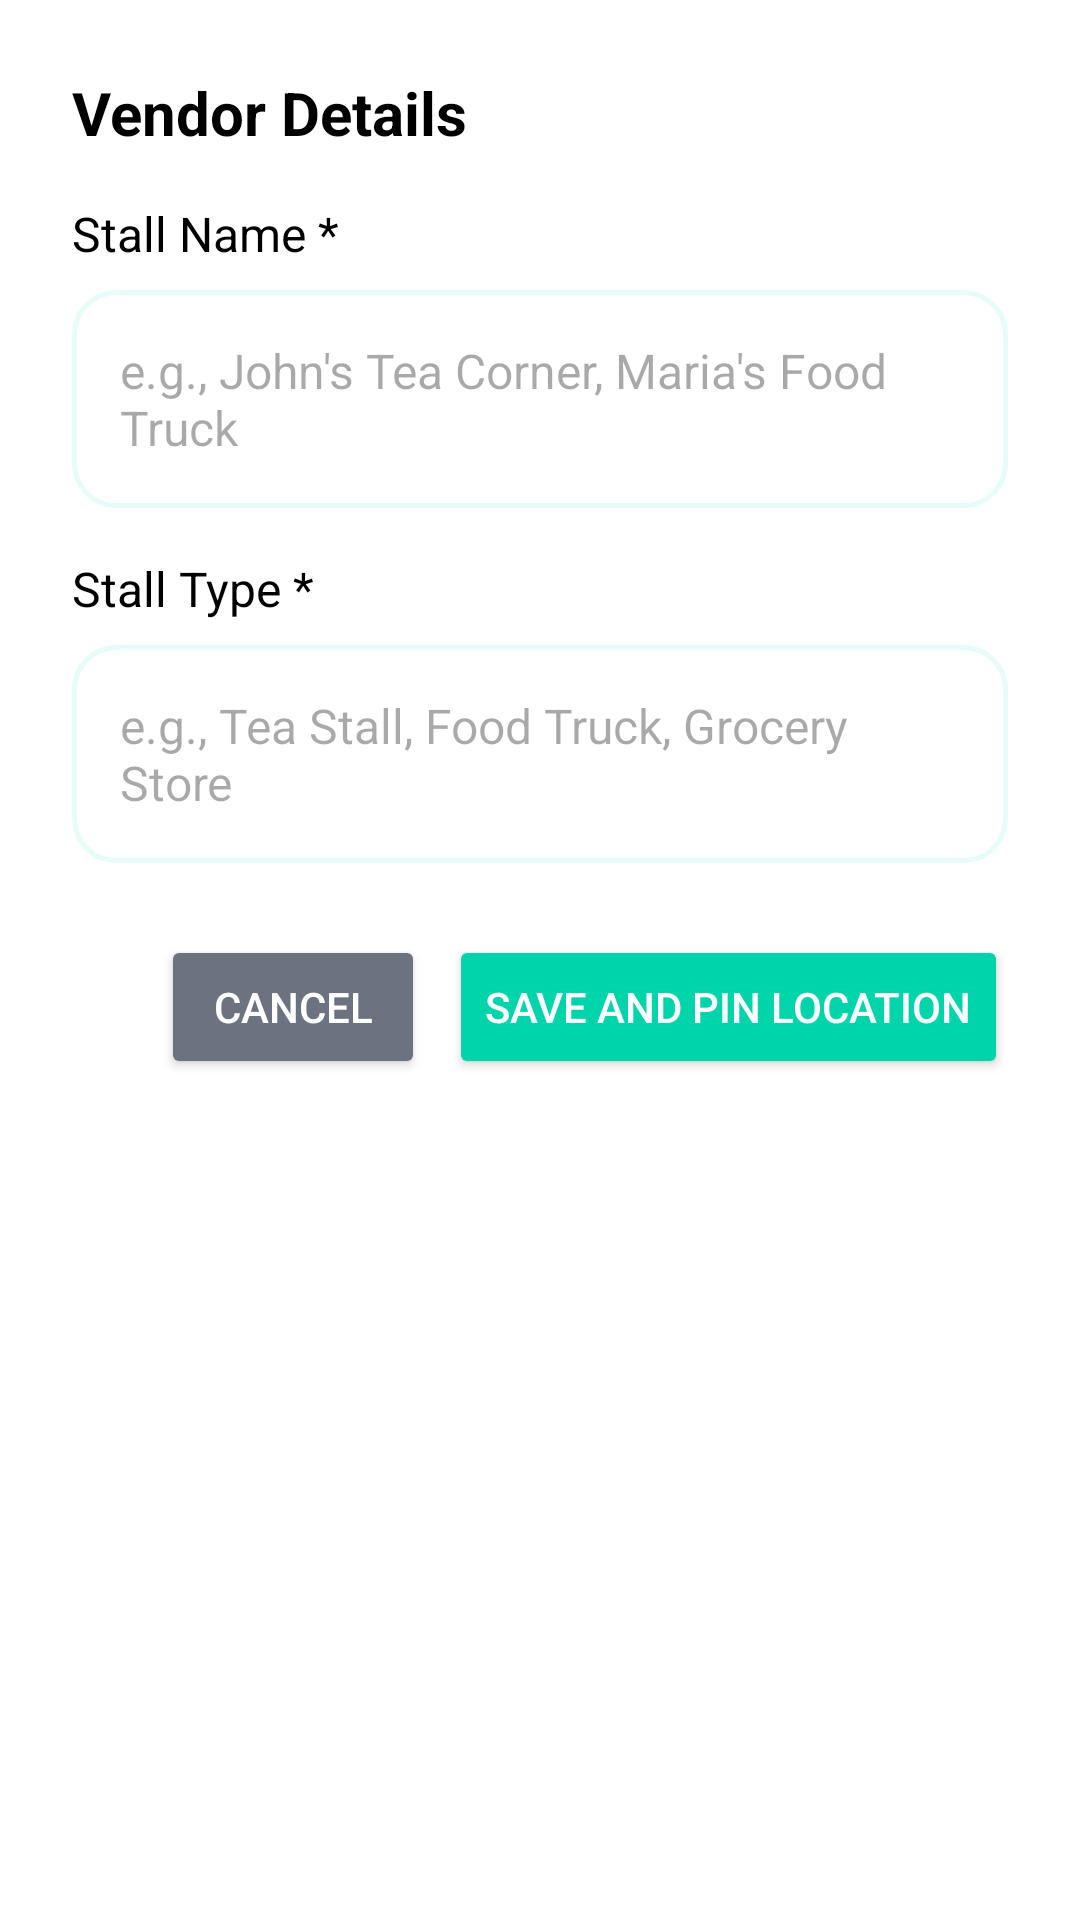

This screen was rendered from an Android layout file. Write that file and the resources it references.
<!-- AndroidManifest.xml: application theme Theme.VendorConnect -->
<!-- res/layout/dialog_vendor_details.xml -->
<?xml version="1.0" encoding="utf-8"?>
<LinearLayout xmlns:android="http://schemas.android.com/apk/res/android"
    android:layout_width="match_parent"
    android:layout_height="wrap_content"
    android:orientation="vertical"
    android:padding="24dp">

    <TextView
        android:layout_width="wrap_content"
        android:layout_height="wrap_content"
        android:text="Vendor Details"
        android:textSize="20sp"
        android:textStyle="bold"
        android:textColor="@color/black"
        android:layout_marginBottom="16dp" />

    
    <TextView
        android:layout_width="wrap_content"
        android:layout_height="wrap_content"
        android:text="Stall Name *"
        android:textSize="16sp"
        android:textColor="@color/black"
        android:layout_marginBottom="8dp" />

    <EditText
        android:id="@+id/editTextStallName"
        android:layout_width="match_parent"
        android:layout_height="wrap_content"
        android:hint="e.g., John's Tea Corner, Maria's Food Truck"
        android:padding="16dp"
        android:background="@drawable/edit_text_background"
        android:layout_marginBottom="16dp"
        android:textSize="16sp" />

    
    <TextView
        android:layout_width="wrap_content"
        android:layout_height="wrap_content"
        android:text="Stall Type *"
        android:textSize="16sp"
        android:textColor="@color/black"
        android:layout_marginBottom="8dp" />

    <EditText
        android:id="@+id/editTextStallType"
        android:layout_width="match_parent"
        android:layout_height="wrap_content"
        android:hint="e.g., Tea Stall, Food Truck, Grocery Store"
        android:padding="16dp"
        android:background="@drawable/edit_text_background"
        android:layout_marginBottom="24dp"
        android:textSize="16sp" />

    
    <LinearLayout
        android:layout_width="match_parent"
        android:layout_height="wrap_content"
        android:orientation="horizontal"
        android:gravity="end">

        <Button
            android:id="@+id/btnCancel"
            android:layout_width="wrap_content"
            android:layout_height="wrap_content"
            android:text="Cancel"
            android:layout_marginEnd="8dp"
            android:backgroundTint="@color/text_secondary"
            android:textColor="@color/white" />

        <Button
            android:id="@+id/btnSave"
            android:layout_width="wrap_content"
            android:layout_height="wrap_content"
            android:text="Save and Pin Location"
            android:backgroundTint="@color/accent_teal"
            android:textColor="@color/white" />

    </LinearLayout>

</LinearLayout>
<!-- resources referenced by this layout -->
<resources>
  <color name="accent_teal">#00D4AA</color>
  <color name="black">#FF000000</color>
  <color name="text_secondary">#6B7280</color>
  <color name="white">#FFFFFFFF</color>
  <!-- drawable edit_text_background (drawable) -->
  <?xml version="1.0" encoding="utf-8"?>
  <shape xmlns:android="http://schemas.android.com/apk/res/android"
      android:shape="rectangle">
      <solid android:color="@color/white" />
      <stroke
          android:width="1.5dp"
          android:color="@color/accent_teal_light" />
      <corners android:radius="14dp" />
  </shape>
  <style name="Theme.VendorConnect" parent="Base.Theme.VendorConnect" />
  <color name="accent_teal_light">#E6FCF8</color>
  <style name="Base.Theme.VendorConnect" parent="Theme.Material3.DayNight">
          
          <item name="colorPrimary">@color/primary_black</item>
          <item name="colorPrimaryVariant">@color/primary_black</item>
          <item name="colorOnPrimary">@color/white</item>
          <item name="android:statusBarColor">@color/white</item>
          <item name="android:windowLightStatusBar">true</item>
          <item name="android:navigationBarColor">@color/white</item>
          <item name="android:windowBackground">@color/white</item>
      </style>
  <color name="primary_black">#1A1A1A</color>
</resources>
